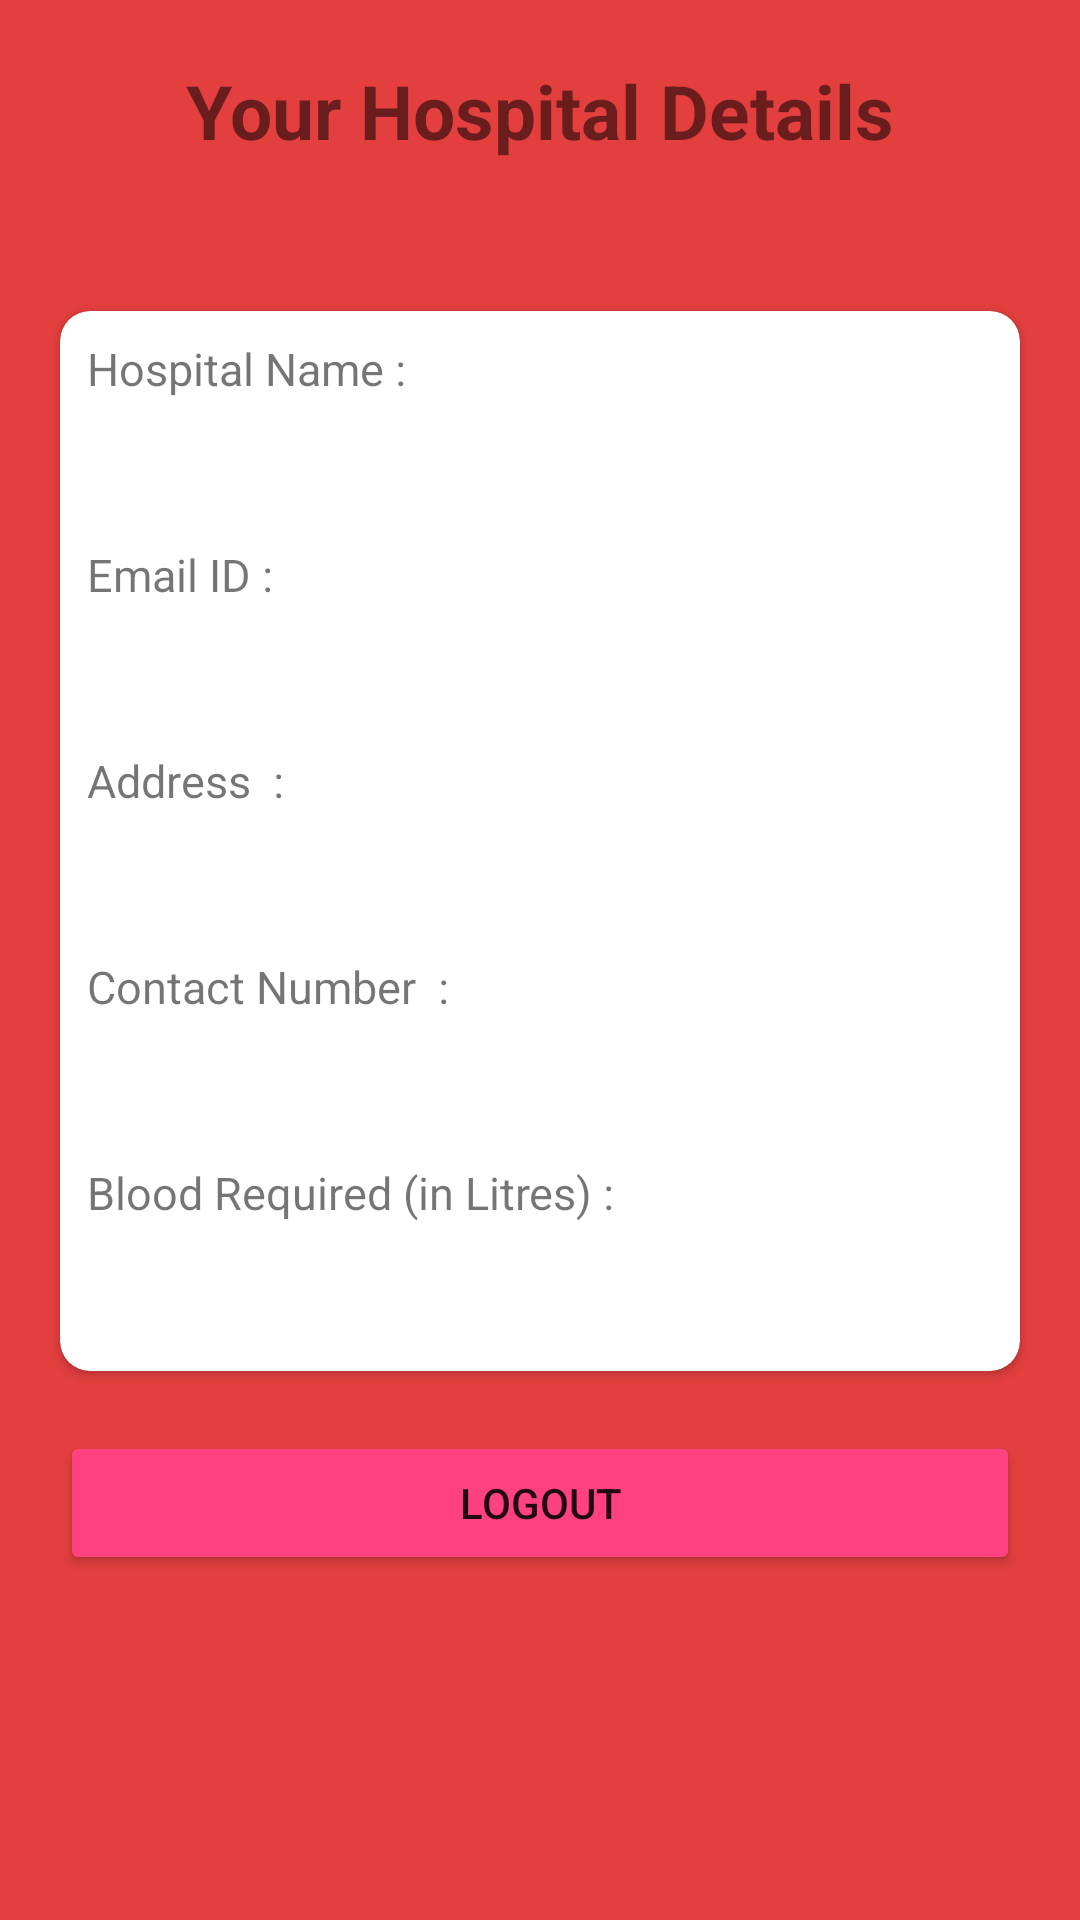

Reconstruct the res/layout file that produces this screen, plus the resources it refers to.
<!-- AndroidManifest.xml: application theme AppTheme -->
<!-- res/layout/activity_show_hospital_details.xml -->
<?xml version="1.0" encoding="utf-8"?>
<ScrollView xmlns:android="http://schemas.android.com/apk/res/android"
    xmlns:app="http://schemas.android.com/apk/res-auto"
    xmlns:tools="http://schemas.android.com/tools"
    android:layout_width="match_parent"
    android:layout_height="match_parent"
    android:scrollbars="vertical"
    tools:context=".ShowHospitalDetails">

    <LinearLayout
        android:layout_width="match_parent"
        android:layout_height="wrap_content"
        android:orientation="vertical"
        >

    <TextView
        android:layout_width="wrap_content"
        android:layout_height="wrap_content"
        android:text="Your Hospital Details"
        android:textSize="25sp"
        android:layout_gravity="center_horizontal"
        android:textStyle="bold"
        android:layout_marginTop="20sp"/>

    <android.support.v7.widget.CardView
        android:layout_width="match_parent"
        android:layout_height="wrap_content"
        android:layout_marginTop="50dp"
        android:layout_marginRight="20dp"
        android:layout_marginLeft="20dp"
        android:padding="5dp"
        app:cardCornerRadius="10dp"
        >

        <LinearLayout
            android:layout_width="match_parent"
            android:layout_height="wrap_content"
            android:orientation="vertical"
            android:padding="5dp"
            >
            <TextView
                android:layout_width="wrap_content"
                android:layout_height="wrap_content"
                android:text="Hospital Name : "
                android:textSize="15sp"
                android:padding="4dp"
                />
            <TextView
                android:id="@+id/Hospitalnamedetails"
                android:layout_width="match_parent"
                android:layout_height="wrap_content"
                android:text=""
                android:textSize="18sp"
                android:padding="8dp"
                />
            <TextView
                android:layout_width="wrap_content"
                android:layout_height="wrap_content"
                android:text="Email ID :  "
                android:textSize="15sp"
                android:padding="4dp"
                />
            <TextView
                android:id="@+id/HospitalEmaildetails"
                android:layout_width="match_parent"
                android:layout_height="wrap_content"
                android:text=""
                android:textSize="18sp"
                android:padding="8dp"
                />

            <TextView
                android:layout_width="wrap_content"
                android:layout_height="wrap_content"
                android:text="Address  :  "
                android:textSize="15sp"
                android:padding="4dp"
                />
            <TextView
                android:id="@+id/HospitalAddressdetails"
                android:layout_width="match_parent"
                android:layout_height="wrap_content"
                android:text=""
                android:textSize="18sp"
                android:padding="8dp"
                />

            <TextView
                android:layout_width="wrap_content"
                android:layout_height="wrap_content"
                android:text="Contact Number  :  "
                android:textSize="15sp"
                android:padding="4dp"
                />
            <TextView
                android:id="@+id/HospitalMobiledetails"
                android:layout_width="match_parent"
                android:layout_height="wrap_content"
                android:text=""
                android:textSize="18sp"
                android:padding="8dp"
                />

            <TextView
                android:layout_width="wrap_content"
                android:layout_height="wrap_content"
                android:text="Blood Required (in Litres) : "
                android:textSize="15sp"
                android:padding="4dp"
                />
            <TextView
                android:id="@+id/BloodRequireddetails"
                android:layout_width="match_parent"
                android:layout_height="wrap_content"
                android:text=""
                android:textSize="18sp"
                android:padding="8dp"
                />



        </LinearLayout>

    </android.support.v7.widget.CardView>

        <android.support.v7.widget.AppCompatButton
            android:id="@+id/HospitalLogout"
            android:layout_width="match_parent"
            android:layout_height="wrap_content"
            android:layout_marginLeft="20dp"
            android:layout_marginRight="20dp"
            android:layout_marginTop="20dp"
            android:text="LOGOUT"
            />

    </LinearLayout>

</ScrollView>
<!-- resources referenced by this layout -->
<resources>
  <style name="AppTheme" parent="Theme.AppCompat.Light.NoActionBar">
          
          <item name="colorPrimary">@color/primary</item>
          <item name="colorPrimaryDark">@color/primary_dark</item>
          <item name="colorAccent">@color/primary_darker</item>
  
          <item name="android:windowBackground">@color/primary</item>
  
          <item name="colorControlNormal">@color/iron</item>
          <item name="colorControlActivated">@color/white</item>
          <item name="colorControlHighlight">@color/white</item>
          <item name="android:textColorHint">@color/iron</item>
  
          <item name="colorButtonNormal">@color/primary_darker</item>
          <item name="android:colorButtonNormal" tools:ignore="NewApi">@color/primary_darker</item>
      </style>
  <color name="primary">#E43F3F</color>
  <color name="primary_dark">#303F9F</color>
  <color name="primary_darker">#FF4081</color>
  <color name="iron">#CCCCCC</color>
  <color name="white">#FFFFFF</color>
</resources>
